Labelled photos from "vignettes", an image-classification folder in alexliyihao/AAPI_code. The possible labels are: arteriole, artery, distal_tubule, glom, glomerulus, glomerulus_gs, proximal tubule, proximal_tubule.

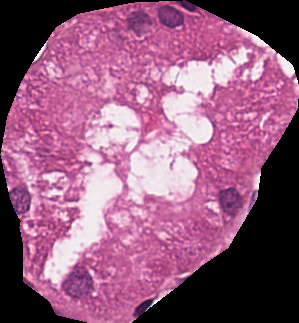
Label: distal_tubule

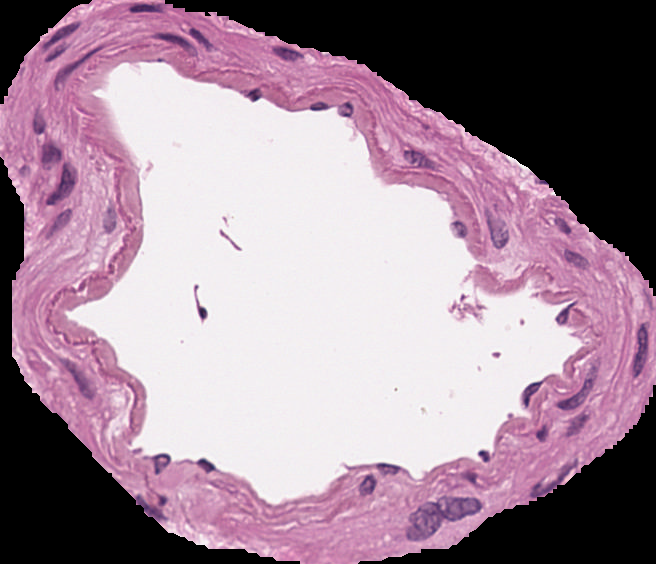
Label: artery

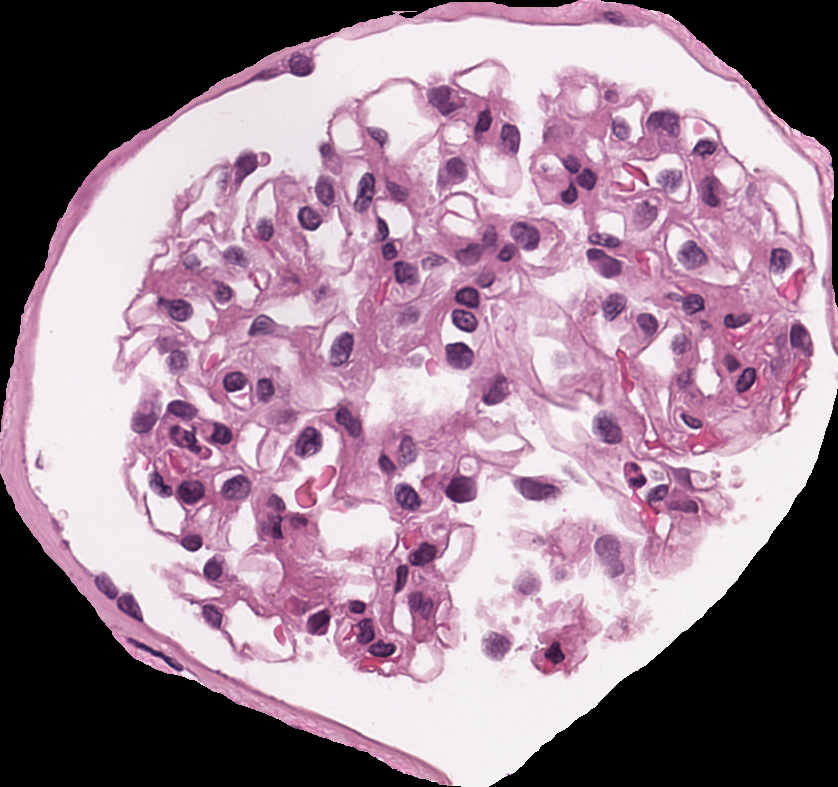
Label: glomerulus

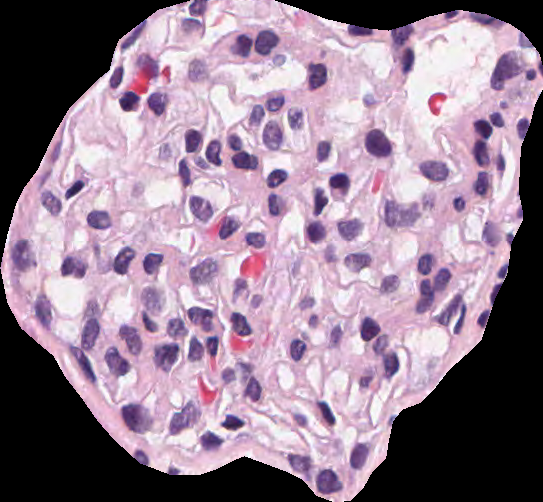
Label: glomerulus

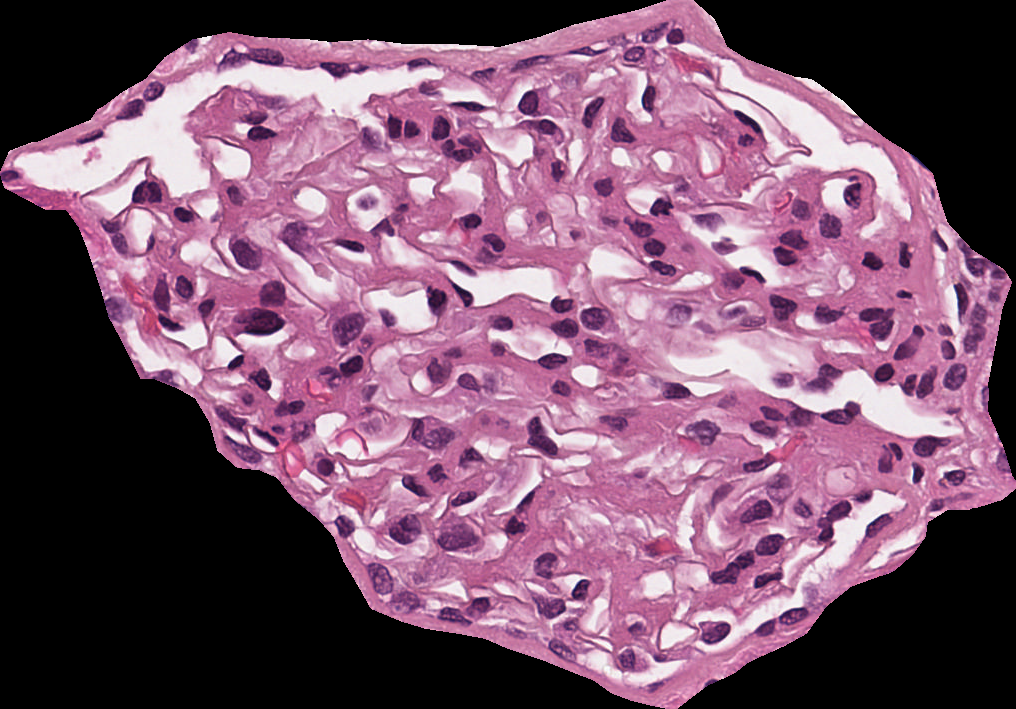
Label: glomerulus

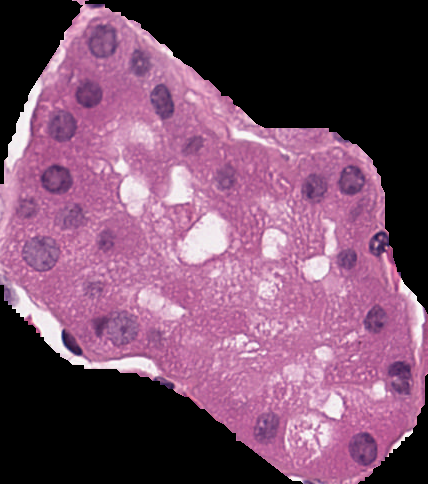
Label: proximal_tubule
